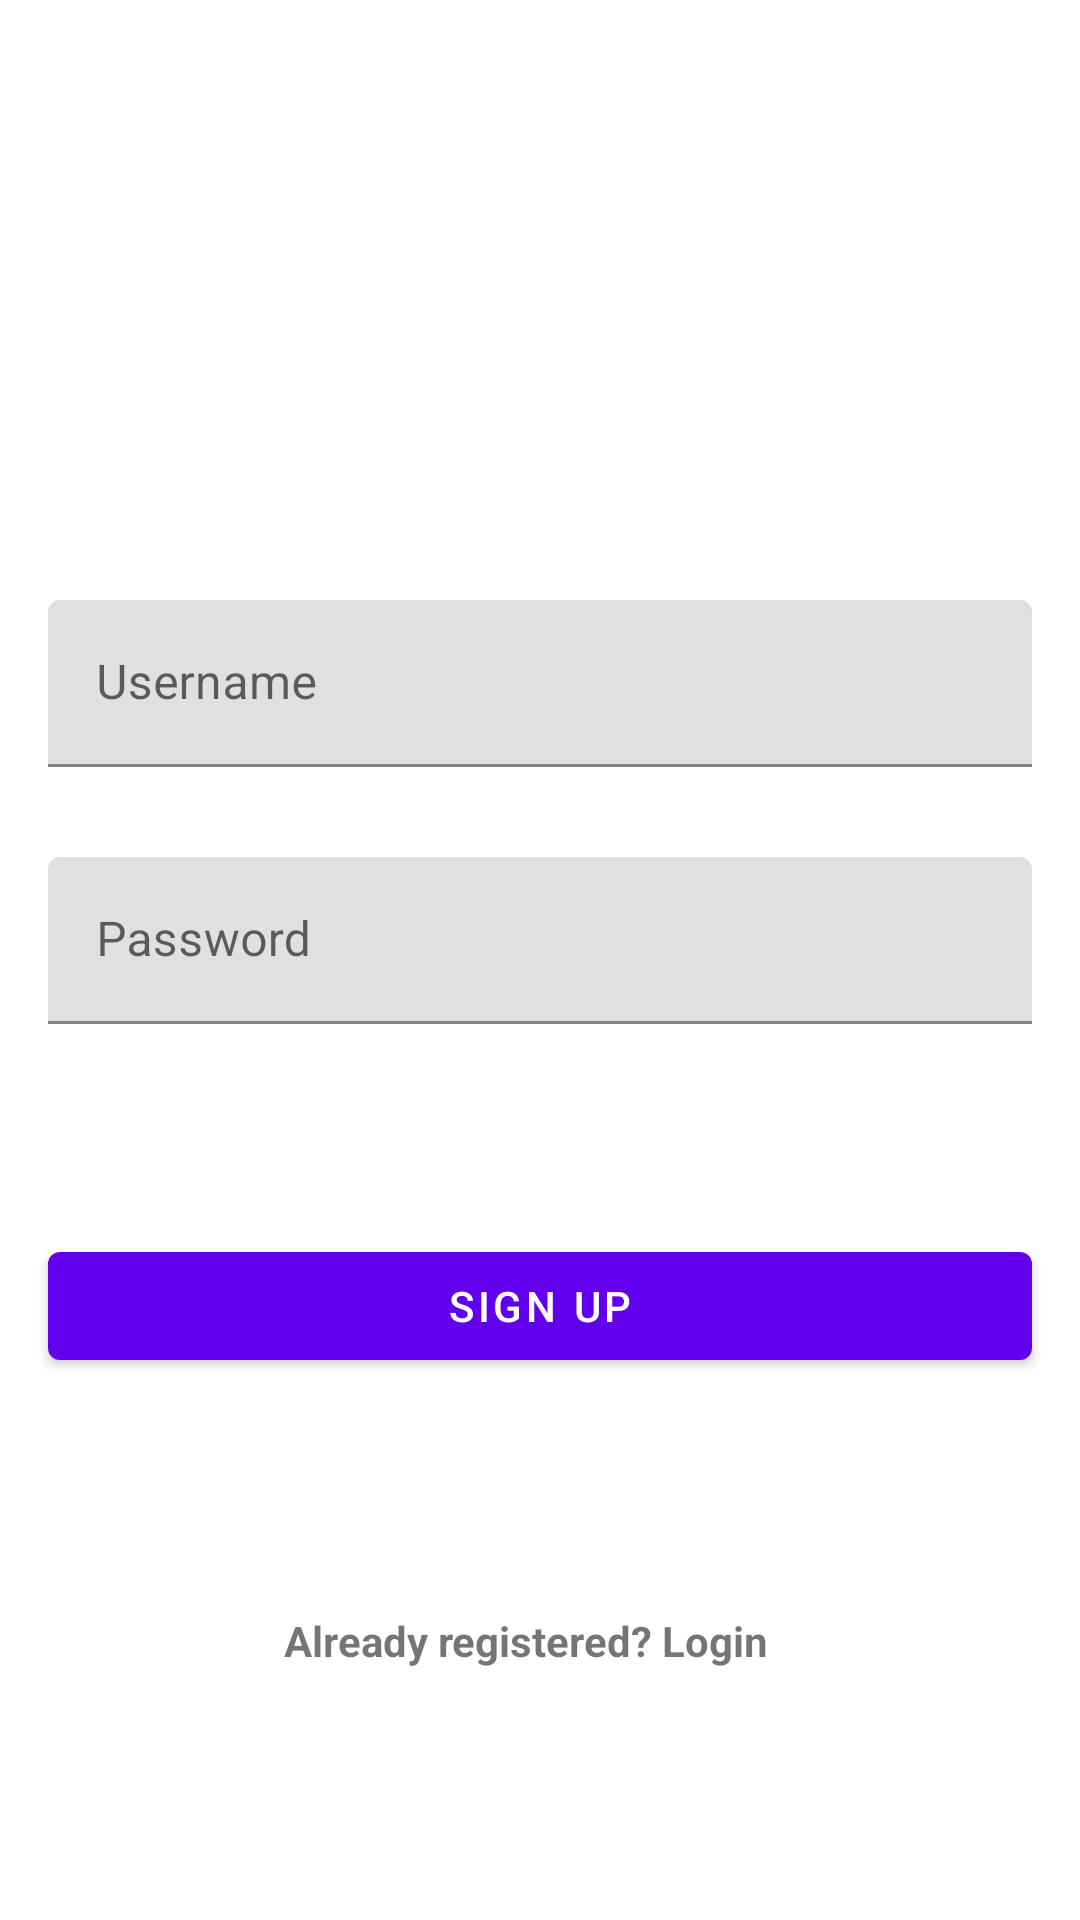

Layout XML and referenced resources for this Android screen:
<!-- AndroidManifest.xml: application theme Theme.StrawHatsWorkoutTracker -->
<!-- res/layout/activity_signup.xml -->
<?xml version="1.0" encoding="utf-8"?>
<androidx.constraintlayout.widget.ConstraintLayout
        xmlns:android="http://schemas.android.com/apk/res/android"
    xmlns:app="http://schemas.android.com/apk/res-auto"
    xmlns:tools="http://schemas.android.com/tools"
    android:layout_width="match_parent"
    android:layout_height="match_parent"
    tools:context=".SignupActivity">

    <com.google.android.material.textfield.TextInputLayout
        android:id="@+id/usernameSignup"
        android:layout_width="0dp"
        android:layout_height="wrap_content"
        android:layout_marginStart="16dp"
        android:layout_marginTop="200dp"
        android:layout_marginEnd="16dp"
        android:hint="@string/username"
        app:layout_constraintEnd_toEndOf="parent"
        app:layout_constraintStart_toStartOf="parent"
        app:layout_constraintTop_toTopOf="parent">

        <com.google.android.material.textfield.TextInputEditText
            android:id="@+id/usernameSignupEditText"
            android:layout_width="match_parent"
            android:layout_height="wrap_content"
            android:inputType="text" />

    </com.google.android.material.textfield.TextInputLayout>

    <com.google.android.material.textfield.TextInputLayout
        android:id="@+id/passwordSignup"
        android:layout_width="0dp"
        android:layout_height="wrap_content"
        android:layout_marginStart="16dp"
        android:layout_marginTop="30dp"
        android:layout_marginEnd="16dp"
        android:hint="@string/password"
        app:layout_constraintEnd_toEndOf="parent"
        app:layout_constraintStart_toStartOf="parent"
        app:layout_constraintTop_toBottomOf="@+id/usernameSignup">

        <com.google.android.material.textfield.TextInputEditText
            android:id="@+id/passwordSignupEditText"
            android:layout_width="match_parent"
            android:layout_height="wrap_content"
            android:inputType="textPassword" />

    </com.google.android.material.textfield.TextInputLayout>

    <com.google.android.material.button.MaterialButton
        android:id="@+id/signUpButton"
        android:layout_width="0dp"
        android:layout_height="wrap_content"
        android:layout_marginStart="16dp"
        android:layout_marginTop="70dp"
        android:layout_marginEnd="16dp"
        android:text="@string/sign_up"
        app:layout_constraintEnd_toEndOf="parent"
        app:layout_constraintStart_toStartOf="parent"
        app:layout_constraintTop_toBottomOf="@+id/passwordSignup" />

    <com.google.android.material.textview.MaterialTextView
        android:id="@+id/loginRedirect"
        android:layout_width="171dp"
        android:layout_height="35dp"
        android:layout_marginStart="16dp"
        android:layout_marginTop="70dp"
        android:layout_marginEnd="16dp"
        android:gravity="center_vertical"
        android:text="@string/already_registered_login"
        android:textStyle="bold"
        app:layout_constraintEnd_toEndOf="parent"
        app:layout_constraintStart_toStartOf="parent"
        app:layout_constraintTop_toBottomOf="@+id/signUpButton" />

</androidx.constraintlayout.widget.ConstraintLayout>
<!-- resources referenced by this layout -->
<resources>
  <string name="already_registered_login">Already registered? Login</string>
  <string name="password">Password</string>
  <string name="sign_up">Sign Up</string>
  <string name="username">Username</string>
  <style name="Theme.StrawHatsWorkoutTracker" parent="Theme.MaterialComponents.DayNight.DarkActionBar">
          
          <item name="colorPrimary">@color/purple_500</item>
          <item name="colorPrimaryVariant">@color/purple_700</item>
          <item name="colorOnPrimary">@color/white</item>
          
          <item name="colorSecondary">@color/teal_200</item>
          <item name="colorSecondaryVariant">@color/teal_700</item>
          <item name="colorOnSecondary">@color/black</item>
          
          <item name="android:statusBarColor">?attr/colorPrimaryVariant</item>
          
      </style>
  <color name="purple_500">#FF6200EE</color>
  <color name="purple_700">#FF3700B3</color>
  <color name="white">#FFFFFFFF</color>
  <color name="teal_200">#FF03DAC5</color>
  <color name="teal_700">#FF018786</color>
  <color name="black">#FF000000</color>
</resources>
